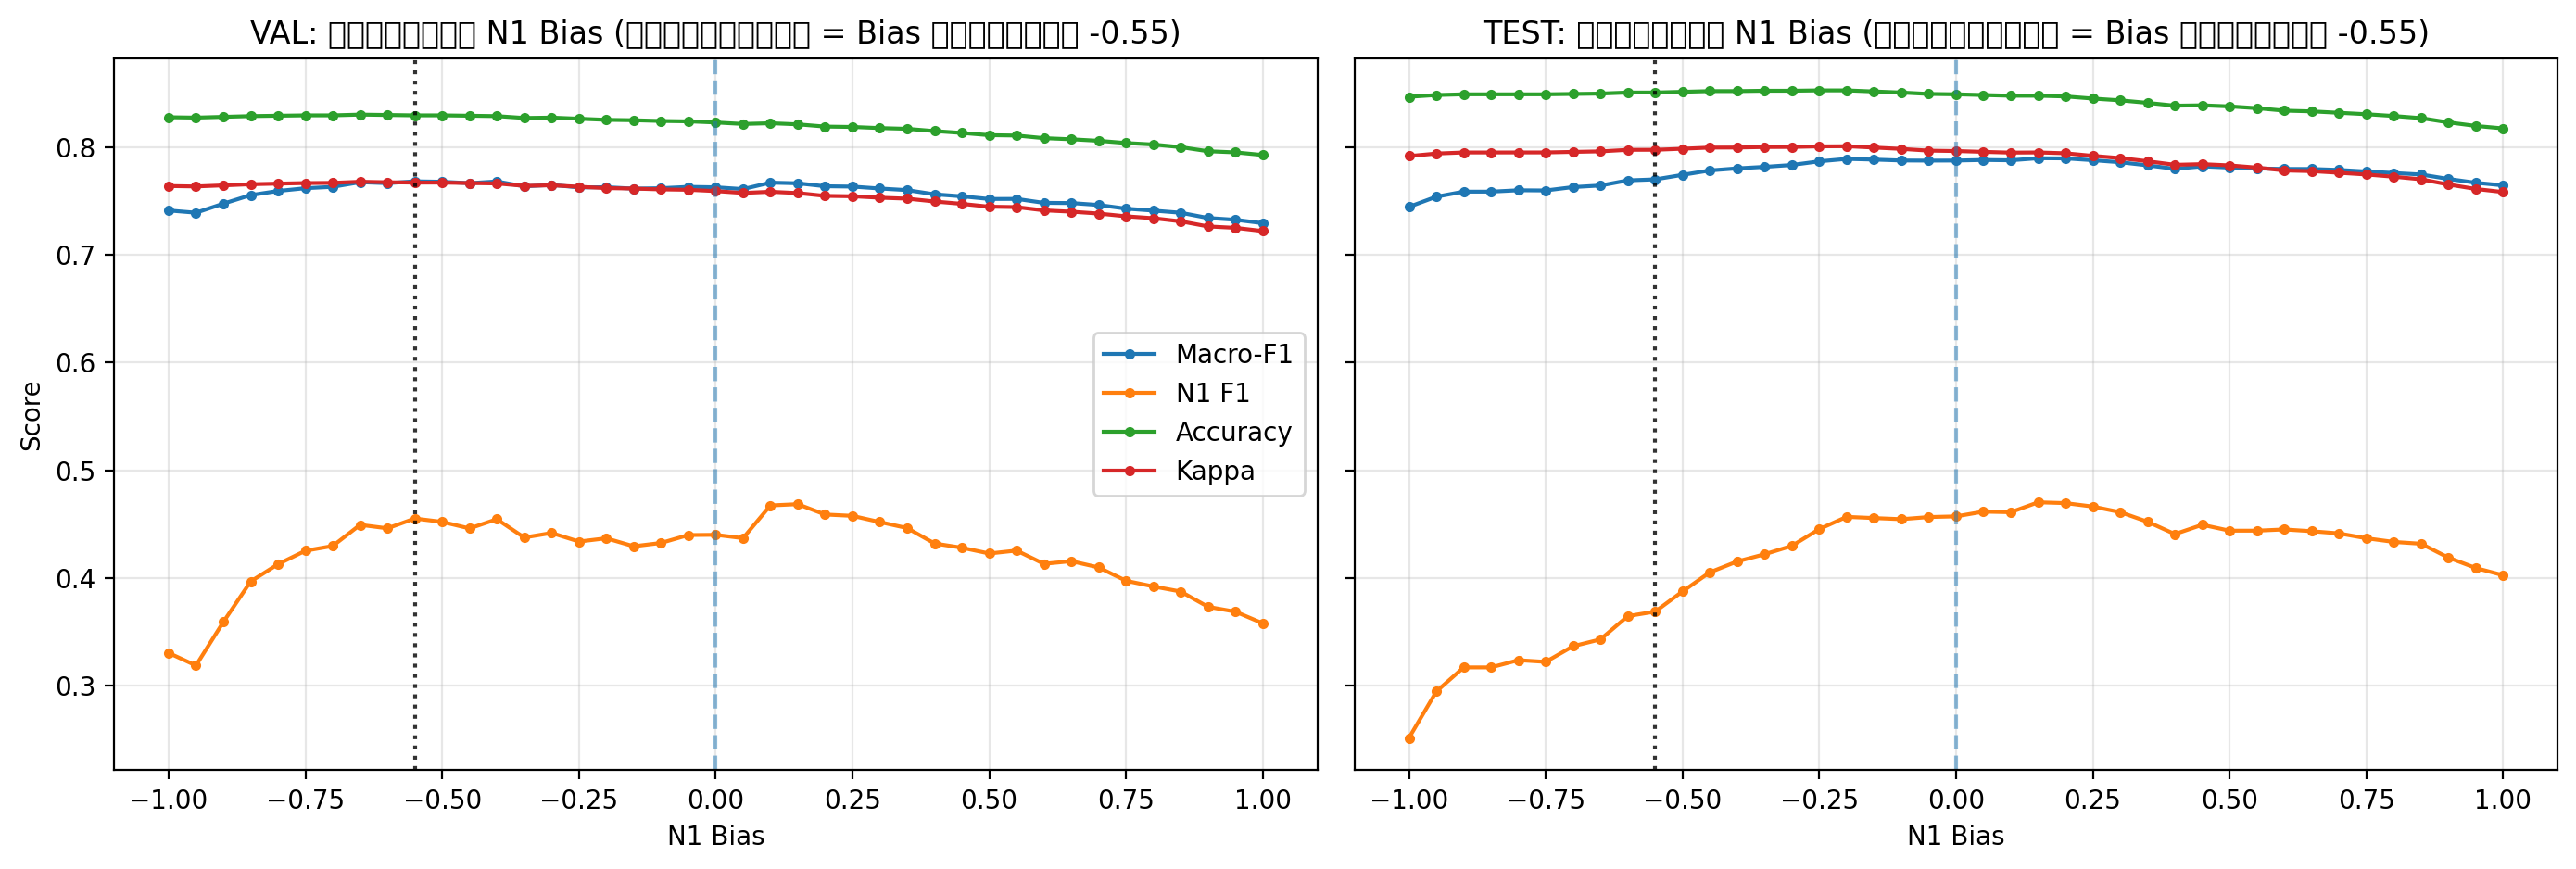

The data file committed next to this chart (first rows):
split, bias, accuracy, macro_precision, macro_recall, macro_f1, cohen_kappa, N1_f1
VAL, -1.0, 0.828, 0.787, 0.7254, 0.7414, 0.7641, 0.3303
VAL, -0.95, 0.8277, 0.7761, 0.7251, 0.7393, 0.7637, 0.3186
VAL, -0.9, 0.8284, 0.7824, 0.7325, 0.7477, 0.7647, 0.359
VAL, -0.85, 0.829, 0.7876, 0.7402, 0.7556, 0.7658, 0.3967
VAL, -0.8, 0.8294, 0.7866, 0.7452, 0.7595, 0.7663, 0.4127
VAL, -0.75, 0.8297, 0.7886, 0.7479, 0.7621, 0.7668, 0.4252
VAL, -0.7, 0.8297, 0.7827, 0.7523, 0.7633, 0.767, 0.4296
VAL, -0.65, 0.8304, 0.7851, 0.7576, 0.7676, 0.7681, 0.4493
VAL, -0.6, 0.8301, 0.7835, 0.7571, 0.7667, 0.7676, 0.446
VAL, -0.55, 0.8297, 0.7816, 0.7614, 0.7685, 0.7673, 0.4552
VAL, -0.5, 0.8297, 0.7807, 0.7614, 0.7681, 0.7673, 0.4521
VAL, -0.45, 0.8294, 0.7785, 0.7609, 0.7668, 0.7668, 0.4459
VAL, -0.4, 0.829, 0.7775, 0.7652, 0.7684, 0.7665, 0.4545
VAL, -0.35, 0.8273, 0.771, 0.7632, 0.7638, 0.7642, 0.4375
VAL, -0.3, 0.8277, 0.7715, 0.7658, 0.7652, 0.7648, 0.4417
VAL, -0.25, 0.8266, 0.7685, 0.7647, 0.7628, 0.7634, 0.4337
VAL, -0.2, 0.8256, 0.7672, 0.7683, 0.763, 0.7622, 0.4368
VAL, -0.15, 0.8252, 0.7658, 0.7678, 0.7617, 0.7617, 0.4294
VAL, -0.1, 0.8245, 0.7653, 0.7715, 0.7621, 0.7609, 0.4324
VAL, -0.05, 0.8242, 0.766, 0.7755, 0.7633, 0.7606, 0.4398
VAL, 0.0, 0.8231, 0.7652, 0.7791, 0.7629, 0.7594, 0.44
VAL, 0.05, 0.8218, 0.7634, 0.7799, 0.7612, 0.7576, 0.4369
VAL, 0.1, 0.8224, 0.7682, 0.7919, 0.7673, 0.7588, 0.4673
VAL, 0.15, 0.8214, 0.7676, 0.7953, 0.7667, 0.7575, 0.4685
VAL, 0.2, 0.8193, 0.7655, 0.7957, 0.7639, 0.7549, 0.4589
VAL, 0.25, 0.819, 0.7656, 0.7976, 0.7636, 0.7546, 0.4576
VAL, 0.3, 0.8179, 0.7642, 0.7966, 0.7618, 0.7532, 0.4519
VAL, 0.35, 0.8172, 0.7634, 0.7958, 0.7603, 0.7523, 0.4463
VAL, 0.4, 0.8151, 0.7609, 0.7936, 0.7564, 0.7497, 0.432
VAL, 0.45, 0.8134, 0.7599, 0.7943, 0.7545, 0.7475, 0.428
VAL, 0.5, 0.8113, 0.7585, 0.7946, 0.752, 0.7449, 0.4226
VAL, 0.55, 0.811, 0.7587, 0.7964, 0.7521, 0.7445, 0.4254
VAL, 0.6, 0.8085, 0.7563, 0.7945, 0.7484, 0.7415, 0.413
VAL, 0.65, 0.8075, 0.7571, 0.7977, 0.7483, 0.7402, 0.4155
VAL, 0.7, 0.8061, 0.7558, 0.7968, 0.7465, 0.7385, 0.4097
VAL, 0.75, 0.804, 0.7542, 0.7947, 0.7431, 0.7359, 0.3973
VAL, 0.8, 0.8026, 0.7531, 0.7935, 0.7412, 0.7342, 0.392
VAL, 0.85, 0.8002, 0.7533, 0.7958, 0.7392, 0.7313, 0.3873
VAL, 0.9, 0.7964, 0.7507, 0.7926, 0.7344, 0.7265, 0.3731
VAL, 0.95, 0.7953, 0.75, 0.7913, 0.7327, 0.7252, 0.3686
VAL, 1.0, 0.7929, 0.7488, 0.7893, 0.7296, 0.7223, 0.3578
TEST, -1.0, 0.847, 0.8293, 0.7405, 0.7448, 0.7919, 0.2513
TEST, -0.95, 0.8486, 0.834, 0.7468, 0.7541, 0.7943, 0.2944
TEST, -0.9, 0.8493, 0.8314, 0.7503, 0.7589, 0.7952, 0.3168
TEST, -0.85, 0.8493, 0.8314, 0.7503, 0.7589, 0.7952, 0.3168
TEST, -0.8, 0.8493, 0.8296, 0.7511, 0.7601, 0.7953, 0.3235
TEST, -0.75, 0.8493, 0.8268, 0.7511, 0.76, 0.7953, 0.322
TEST, -0.7, 0.8496, 0.8269, 0.7535, 0.7631, 0.7958, 0.3365
TEST, -0.65, 0.8499, 0.8258, 0.7548, 0.7646, 0.7963, 0.3429
TEST, -0.6, 0.8509, 0.8274, 0.7586, 0.7693, 0.7977, 0.3645
TEST, -0.55, 0.8509, 0.8242, 0.7595, 0.7703, 0.7977, 0.3687
TEST, -0.5, 0.8516, 0.8239, 0.7631, 0.7745, 0.7987, 0.3874
TEST, -0.45, 0.8522, 0.8182, 0.7674, 0.7786, 0.7998, 0.4052
TEST, -0.4, 0.8522, 0.8172, 0.7692, 0.7805, 0.7998, 0.4153
TEST, -0.35, 0.8526, 0.8183, 0.7705, 0.7819, 0.8003, 0.4219
TEST, -0.3, 0.8526, 0.8164, 0.7725, 0.7836, 0.8004, 0.4298
TEST, -0.25, 0.8529, 0.8169, 0.7759, 0.787, 0.8009, 0.4453
TEST, -0.2, 0.8529, 0.8149, 0.7788, 0.7893, 0.8011, 0.4567
TEST, -0.15, 0.8519, 0.811, 0.779, 0.7886, 0.7998, 0.4556
TEST, -0.1, 0.8509, 0.8073, 0.779, 0.7878, 0.7986, 0.4545
... 22 more rows
